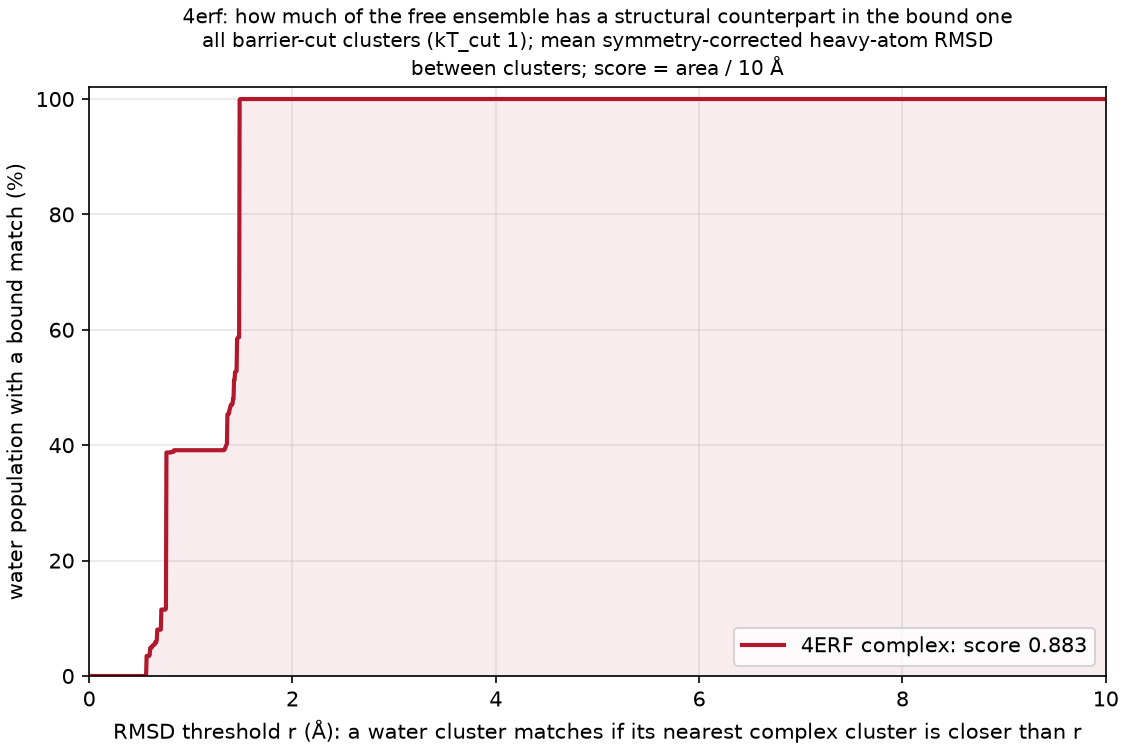

Values plotted in this chart, from the file beside it:
complex, water_cluster, water_mass, dmin_rmsd, best_complex_cluster, best_complex_mass
4ERF, A, 0.4109, 1.479, C, 0.1514
4ERF, AA, 0.001733, 1.326, O, 0.00635
4ERF, AB, 0.0016, 0.5505, E, 0.0633
4ERF, AC, 0.001533, 0.6238, O, 0.00635
4ERF, AD, 0.001533, 0.6263, R, 0.00235
4ERF, AE, 0.001533, 1.392, M, 0.00775
4ERF, AF, 0.001533, 1.444, K, 0.0096
4ERF, AG, 0.001467, 1.347, E, 0.0633
4ERF, AH, 0.001333, 0.6426, B, 0.2072
4ERF, AI, 0.001267, 0.8097, K, 0.0096
4ERF, AJ, 0.001267, 0.6116, H, 0.02495
4ERF, AK, 0.0012, 0.6116, B, 0.2072
4ERF, AL, 0.0012, 1.413, T, 0.0017
4ERF, AM, 0.0012, 1.453, D, 0.1307
4ERF, AN, 0.001167, 0.5963, B, 0.2072
4ERF, AO, 0.001167, 1.407, E, 0.0633
4ERF, AP, 0.001133, 0.5623, E, 0.0633
4ERF, AQ, 0.001133, 1.386, R, 0.00235
4ERF, AR, 0.0011, 1.381, K, 0.0096
4ERF, AS, 0.001067, 1.339, J, 0.0203
4ERF, AT, 0.001067, 1.455, K, 0.0096
4ERF, AU, 0.001033, 1.366, AA, 0.00105
4ERF, AV, 0.001033, 1.451, R, 0.00235
4ERF, AW, 0.001033, 1.394, R, 0.00235
4ERF, B, 0.2704, 0.76, C, 0.1514
4ERF, C, 0.05387, 1.452, T, 0.0017
4ERF, D, 0.04927, 1.357, K, 0.0096
4ERF, E, 0.03483, 0.7066, A, 0.259
4ERF, F, 0.03197, 0.5605, K, 0.0096
4ERF, G, 0.0281, 1.423, D, 0.1307
4ERF, H, 0.0157, 0.6655, D, 0.1307
4ERF, I, 0.01377, 1.431, D, 0.1307
4ERF, J, 0.01083, 0.5956, R, 0.00235
4ERF, K, 0.007833, 1.413, F, 0.0329
4ERF, L, 0.007367, 1.375, D, 0.1307
4ERF, M, 0.004333, 1.421, M, 0.00775
4ERF, N, 0.0041, 0.6639, D, 0.1307
4ERF, O, 0.003567, 1.385, E, 0.0633
4ERF, P, 0.003267, 0.645, B, 0.2072
4ERF, Q, 0.002733, 0.832, K, 0.0096
4ERF, R, 0.002633, 1.34, R, 0.00235
4ERF, S, 0.002033, 1.337, K, 0.0096
4ERF, T, 0.002, 1.35, E, 0.0633
4ERF, U, 0.001967, 0.67, M, 0.00775
4ERF, V, 0.001967, 1.461, K, 0.0096
4ERF, W, 0.001933, 1.359, B, 0.2072
4ERF, X, 0.0018, 1.483, C, 0.1514
4ERF, Y, 0.001767, 0.7537, D, 0.1307
4ERF, Z, 0.001733, 0.5914, O, 0.00635
